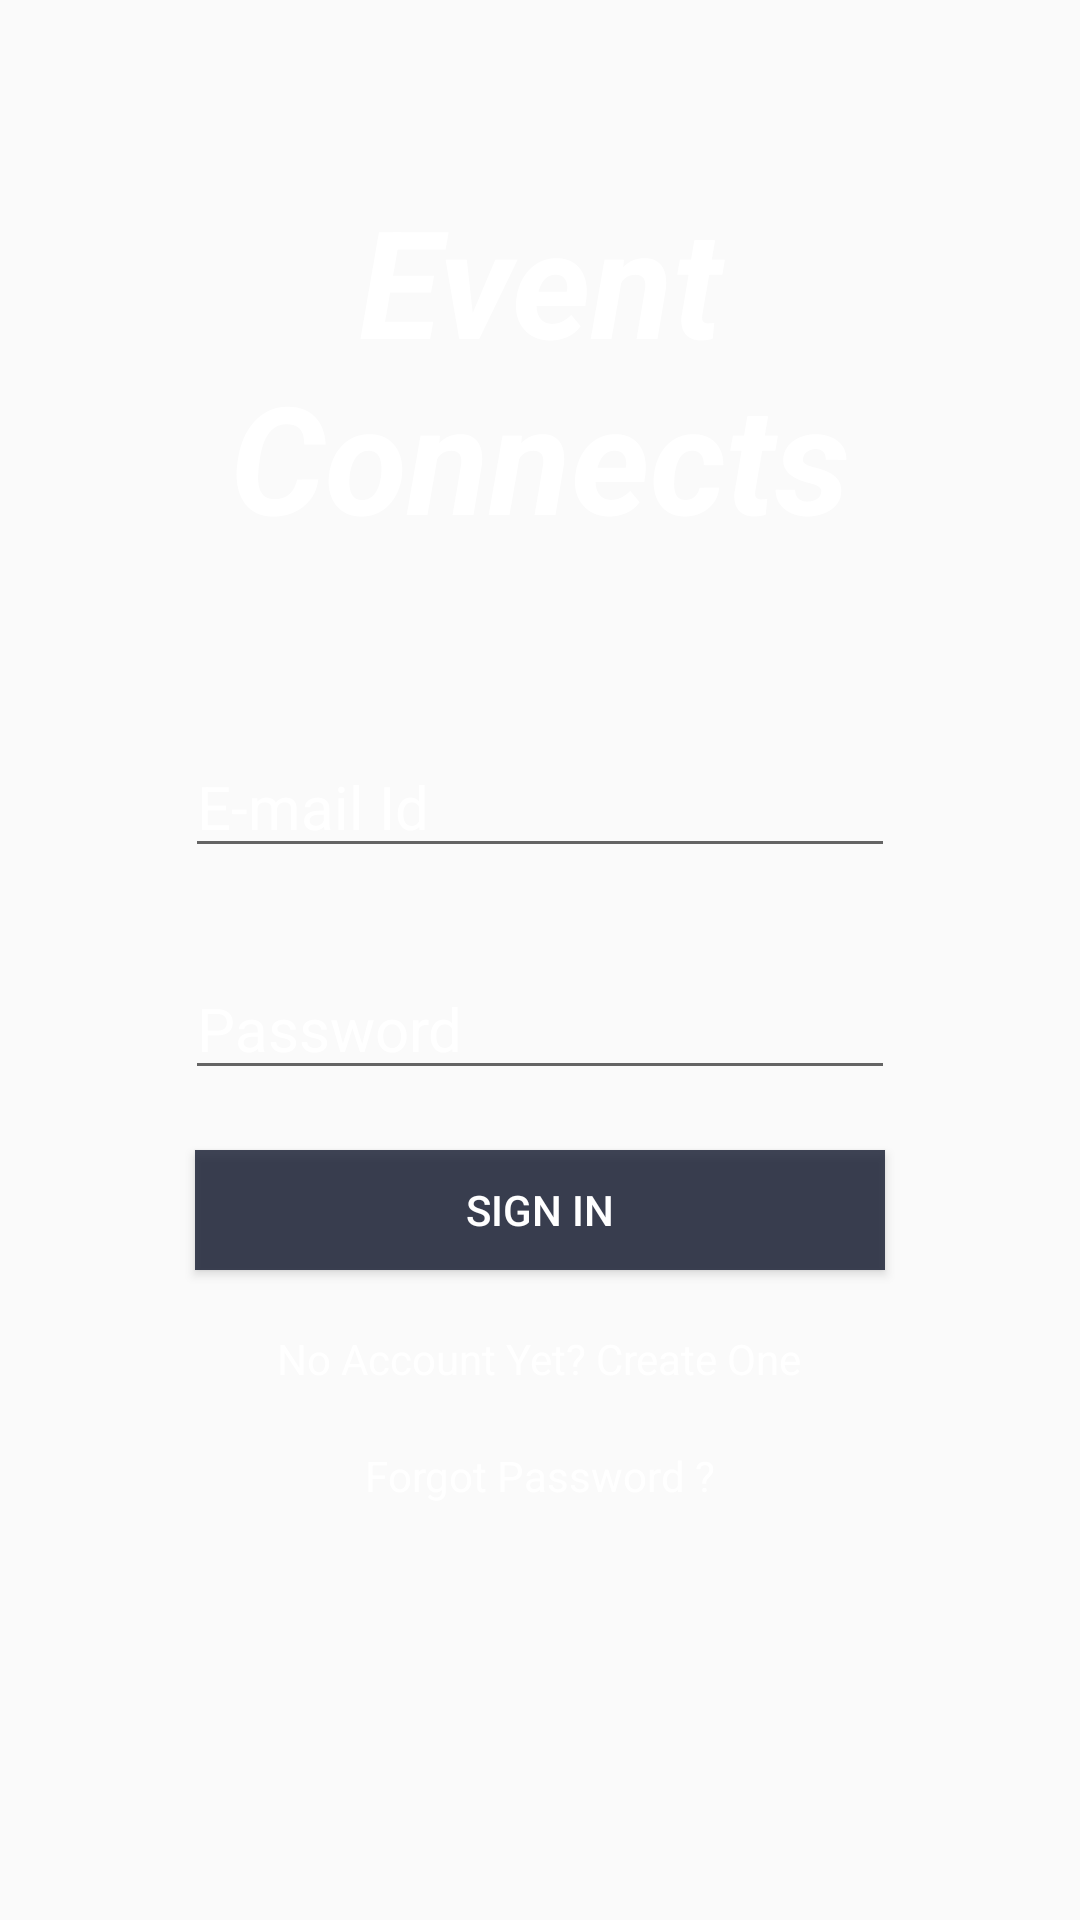

Here is an Android app screen rendered from its layout file. Give the layout XML and the strings, colors and styles it references.
<!-- AndroidManifest.xml: application theme AppTheme -->
<!-- res/layout/activity_signin_page.xml -->
<?xml version="1.0" encoding="utf-8"?>

<RelativeLayout xmlns:android="http://schemas.android.com/apk/res/android"
    xmlns:app="http://schemas.android.com/apk/res-auto"
    xmlns:tools="http://schemas.android.com/tools"
    android:layout_width="match_parent"
    android:layout_height="match_parent"
    tools:context="com.TheEventWelfare.EventConnects.SigninPage">

    <ScrollView
        android:layout_width="match_parent"
        android:layout_height="match_parent">
        <RelativeLayout
            android:layout_width="match_parent"
            android:layout_height="match_parent">

            <TextView
                android:layout_width="match_parent"
                android:layout_height="wrap_content"
                android:id="@+id/logosignin"
                android:layout_marginTop="60dp"
                android:layout_marginLeft="10dp"
                android:layout_marginRight="10dp"
                android:text="Event Connects"
                android:textAlignment="center"
                android:textColor="#ffffff"
                android:textSize="50sp"
                android:textStyle="bold|italic"
                android:layout_marginBottom="20dp"
                />


            <EditText
                android:layout_width="wrap_content"
                android:layout_height="wrap_content"
                android:layout_centerHorizontal="true"
                android:layout_below="@+id/logosignin"
                android:layout_marginTop="40dp"
                android:hint="E-mail Id"
                android:textColorHint="#ffffff"
                android:textColor="#ffffff"
                android:textSize="20sp"
                android:ems="10"
                android:id="@+id/usernameinput"
                android:inputType="textEmailAddress"
                />
            <EditText
                android:layout_width="wrap_content"
                android:layout_height="wrap_content"
                android:layout_below="@+id/usernameinput"
                android:textColor="#ffffff"
                android:id="@+id/passwordinput"
                android:layout_centerHorizontal="true"
                android:hint="Password"
                android:textColorHint="#ffffff"
                android:layout_marginTop="30dp"
                android:textSize="20sp"
                android:ems="10"
                android:inputType="textPassword"/>
            <Button
                android:layout_width="230dp"
                android:layout_height="40dp"
                android:layout_centerHorizontal="true"
                android:text="Sign In"
                android:layout_marginTop="20dp"
                android:layout_below="@+id/passwordinput"
                android:textColor="#ffffff"
                android:background="@drawable/loginbuttonproperties"
                android:id="@+id/signinbutton"
                />
            <TextView
                android:layout_width="wrap_content"
                android:layout_height="wrap_content"
                android:layout_below="@+id/signinbutton"
                android:layout_centerHorizontal="true"
                android:layout_marginTop="20dp"
                android:text="No Account Yet? Create One"
                android:id="@+id/createidtext"
                android:textColor="#ffffff"
                android:clickable="true"
                />

            <TextView
                android:layout_width="wrap_content"
                android:layout_height="wrap_content"
                android:layout_below="@+id/createidtext"
                android:layout_centerHorizontal="true"
                android:layout_marginTop="20dp"
                android:text="Forgot Password ?"
                android:id="@+id/forgotpaswd"
                android:textColor="#ffffff"
                android:clickable="true"
                />


        </RelativeLayout>
    </ScrollView>


</RelativeLayout>
<!-- resources referenced by this layout -->
<resources>
  <!-- drawable loginbuttonproperties (drawable) -->
  <?xml version="1.0" encoding="utf-8"?>
  
  <selector xmlns:android="http://schemas.android.com/apk/res/android">
      <item android:state_pressed="true"
          android:drawable="@color/button_pressed"/>
      <item android:drawable="@color/button_default"/>
  
  </selector>
  <style name="AppTheme" parent="Theme.AppCompat.Light.DarkActionBar">
          
          <item name="colorPrimary">@color/colorPrimary</item>
          <item name="colorPrimaryDark">@color/colorPrimaryDark</item>
          <item name="colorAccent">@color/colorAccent</item>
      </style>
  <color name="button_pressed">#c6040a2d</color>
  <color name="button_default">#cf151c31</color>
  <color name="colorPrimary">#223c87</color>
  <color name="colorPrimaryDark">#223c87</color>
  <color name="colorAccent">#aca9aa</color>
</resources>
